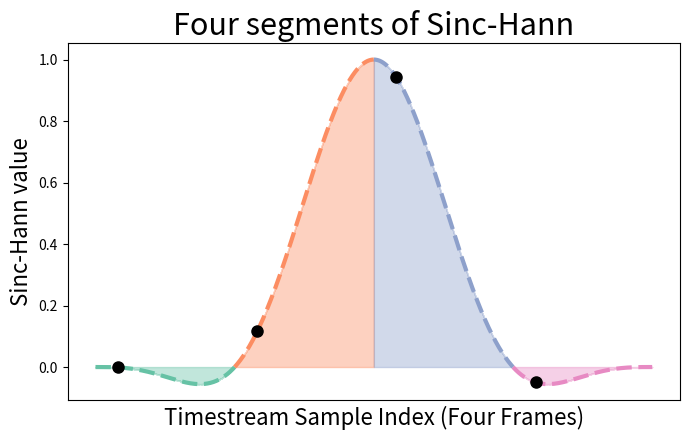

Recreate this plot in Python. (Note: this script raises an exception after producing the figure.)
print("\nINFO: Running four_segments_sinc_hann.py\n")

# Local import
import sys
sys.path.append("..")
# Libraries
import numpy as np
import matplotlib.pyplot as plt

# Choose a photocopy & color-blind friendly colormap
colors=plt.get_cmap('Set2').colors # get list of RGB color values

# `ntap` is the number of taps
# `lblock` is `2*nchan` which is the number of channels before transform
ntap, lblock = 4, 2048

# A sinc array
sinc = np.sinc(np.linspace(-ntap/2, ntap/2, ntap*lblock))
sinc_hamm = sinc * np.hanning(ntap*lblock)
# A longer sinc array, to display the chunks
sinc_long = np.sinc(np.linspace(-ntap/2, ntap/2, ntap*ntap*lblock))
sinc_hamm_long = sinc_long * np.hanning(ntap*ntap*lblock)
# The four quarters (segments) to plot 
seg0 = sinc_hamm_long[:ntap*lblock]
seg1 = sinc_hamm_long[ntap*lblock:2*ntap*lblock]
seg2 = sinc_hamm_long[2*ntap*lblock:3*ntap*lblock]
seg3 = sinc_hamm_long[3*ntap*lblock:]

# Plot the figure
plt.figure(figsize=(7,4.5))
plt.title("".format(ntap,lblock),fontsize=22)
# Plot the sinc-hann window segments
# Segment 0
#plt.plot(seg0, color="green", linewidth=0.8, label="segment 0")
x,y,c = np.arange(0,lblock),sinc_hamm[0:lblock],colors[0]
plt.plot(x,y,"--", color=c, linewidth=3)
plt.fill_between(x,y,step="pre",alpha=0.4,color=c)
# Segment 1
#plt.plot(seg1, color="orange", linewidth=0.8, label="segment 1")
x,y,c = np.arange(lblock,2*lblock),sinc_hamm[lblock:2*lblock],colors[1]
plt.plot(x,y, "--", color=c,linewidth=3)
plt.fill_between(x,y,step="pre",alpha=0.4,color=c)
# Segment 2
x,y,c = np.arange(2*lblock,3*lblock),sinc_hamm[2*lblock:3*lblock],colors[2]
#plt.plot(seg2, color="purple", linewidth=0.8, label="segment 2")
plt.plot(x,y,"--",color=c,linewidth=3)
plt.fill_between(x,y,step="pre",alpha=0.4,color=c)
# Segment 3
#plt.plot(seg3, color="red", linewidth=0.8, label="segment 3")
x,y,c = np.arange(3*lblock,4*lblock),sinc_hamm[3*lblock:4*lblock],colors[3]
plt.plot(x,y,"--",color=c,linewidth=3)
plt.fill_between(x,y,step="pre",alpha=0.4,color=c)
# Plot four big dots
dt = 331 # How far along to plot the dots relative to each resp. segment
times=[2048*i+dt for i in range(4)]
plt.plot(times,sinc_hamm[times],'ko',ms=8)

# Labels, formatting
plt.tick_params(
    axis='x',          # changes apply to the x-axis
    which='both',      # both major and minor ticks are affected
    bottom=False,      # ticks along the bottom edge are off
    top=False,         # ticks along the top edge are off
    labelbottom=False)
plt.xlabel("Timestream Sample Index (Four Frames)", fontsize=16)
plt.ylabel("Sinc-Hann value", fontsize=16)
plt.title("Four segments of Sinc-Hann",fontsize=22)
plt.tight_layout()
# Optionally save the figure
plt.savefig("img/four_segments_sinc_hann.png",dpi=400)
plt.legend()
plt.show(block=True)
